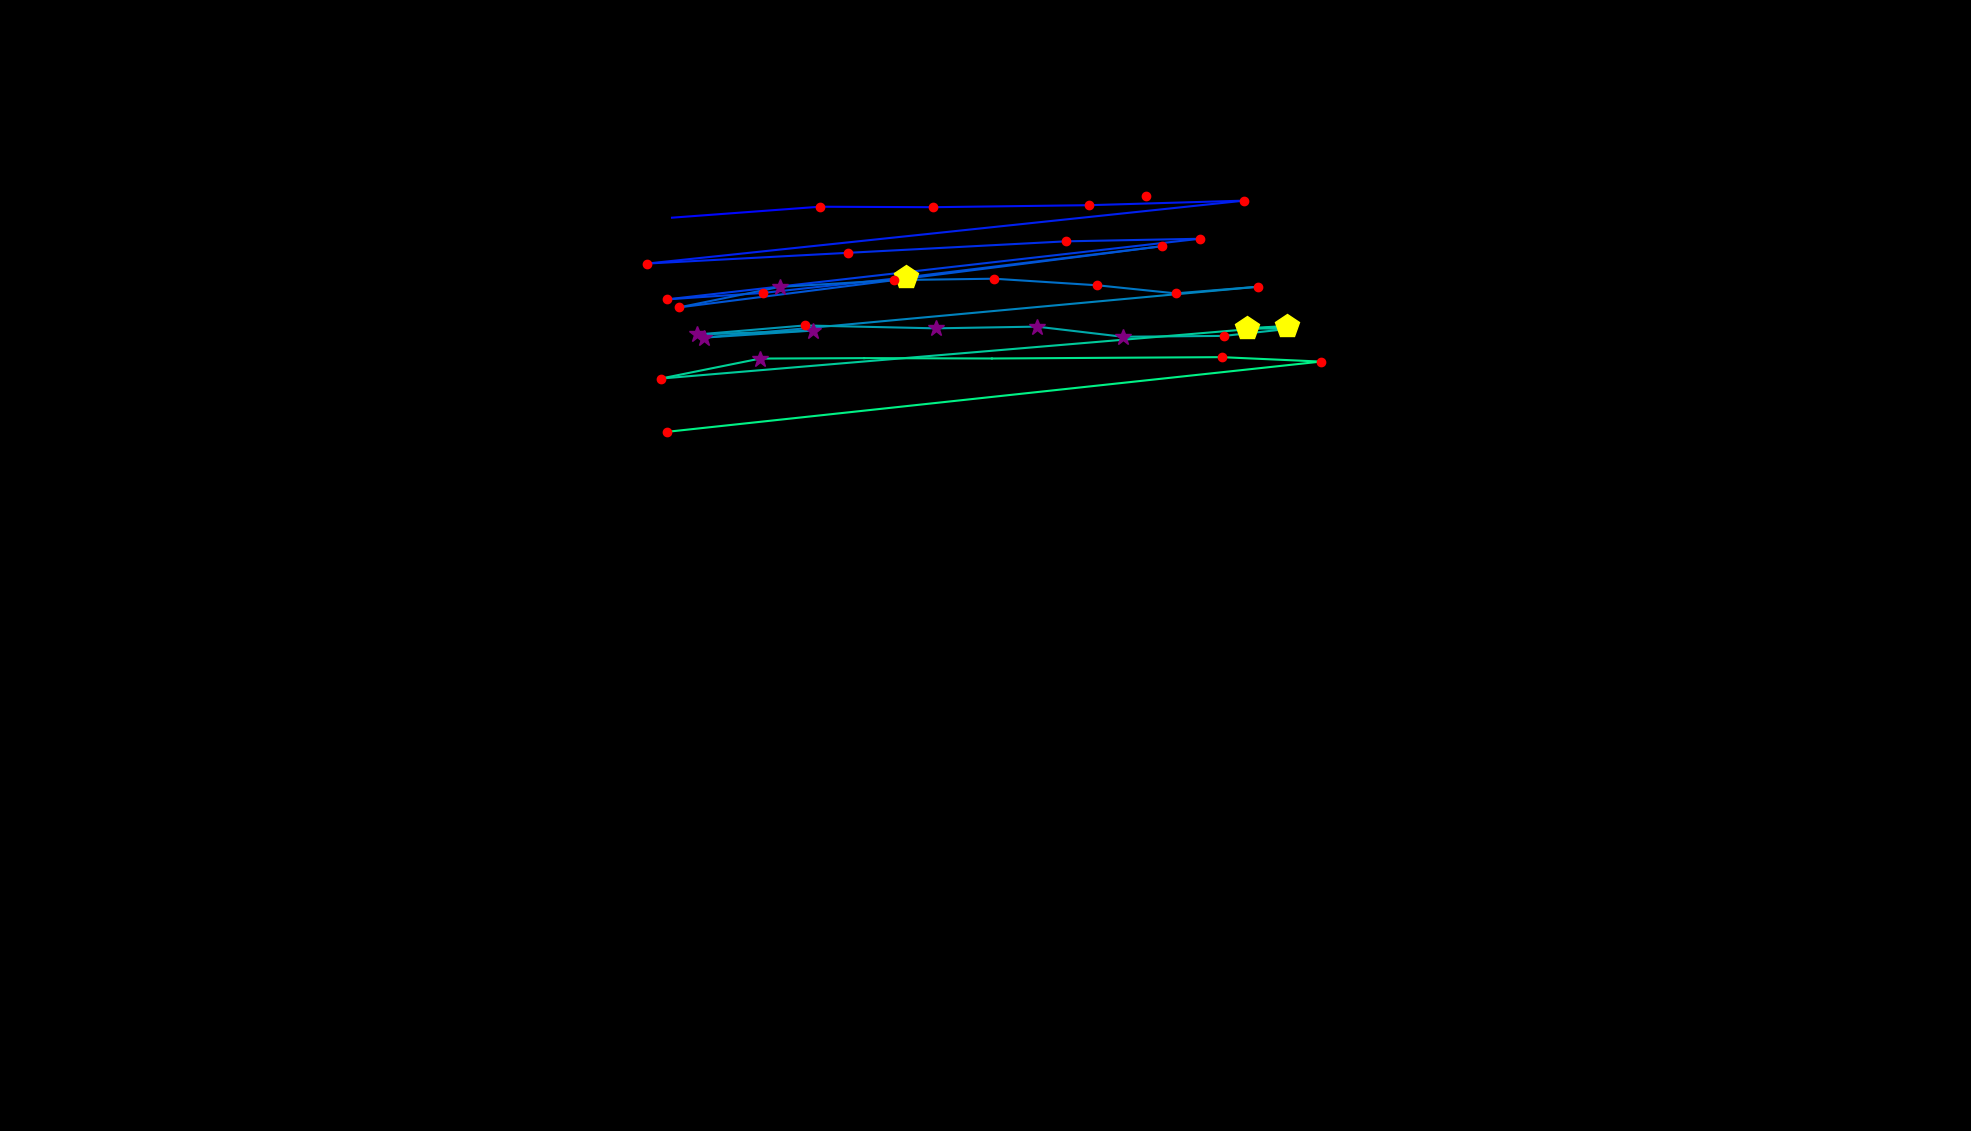

Data behind this chart, as committed beside it:
, fixation_id, timestamp, avg_gaze_x, avg_gaze_y, duration
0, 0.0, 120.5, 1488, 1214, 132.6
1, 7.0, 2229, 872.7, 1186, 96.41
2, 8.0, 2374, 1065, 1200, 120.5
3, 9.0, 2531, 1212, 1200, 216.9
4, 10.0, 2796, 1415, 1202, 180.8
5, 11.0, 3001, 1616, 1208, 241
6, 12.0, 3447, 840.4, 1127, 120.5
7, 13.0, 3615, 1101, 1140, 120.5
8, 14.0, 3784, 1384, 1155, 168.7
9, 15.0, 4013, 1558, 1159, 180.8
10, 16.0, 4266, 865.7, 1080, 120.5
11, 17.0, 4495, 991.4, 1088, 144.6
12, 18.0, 4724, 1177, 1109, 409.7
13, 19.0, 5218, 1509, 1149, 144.6
14, 20.0, 5579, 881.8, 1070, 180.8
15, 21.0, 6001, 1013, 1096, 289.2
16, 22.0, 6339, 1161, 1105, 144.6
17, 23.0, 6556, 1291, 1107, 120.5
18, 24.0, 6809, 1425, 1098, 120.5
19, 25.0, 6953, 1527, 1088, 144.6
20, 26.0, 7628, 1633, 1096, 120.5
21, 27.0, 8098, 914.7, 1030, 397.7
22, 28.0, 8532, 1056, 1040, 289.2
23, 29.0, 8857, 905.8, 1034, 253.1
24, 30.0, 9147, 1045, 1046, 168.7
25, 31.0, 9388, 1215, 1042, 277.2
26, 32.0, 9689, 1346, 1045, 301.3
27, 33.0, 10014, 1458, 1031, 361.5
28, 34.0, 10400, 1589, 1033, 156.7
29, 35.0, 10665, 1673, 1042, 337.4
30, 36.0, 11026, 1619, 1043, 421.8
31, 37.0, 11472, 1672, 1045, 421.8
32, 38.0, 12003, 858.1, 977.2, 180.8
33, 39.0, 12219, 987.3, 1003, 385.6
34, 40.0, 12653, 1122, 1004, 96.41
35, 41.0, 12774, 1288, 1003, 108.5
36, 42.0, 12991, 1587, 1005, 229
37, 43.0, 13268, 1715, 999.2, 132.6
38, 44.0, 13485, 866, 908, 120.5
